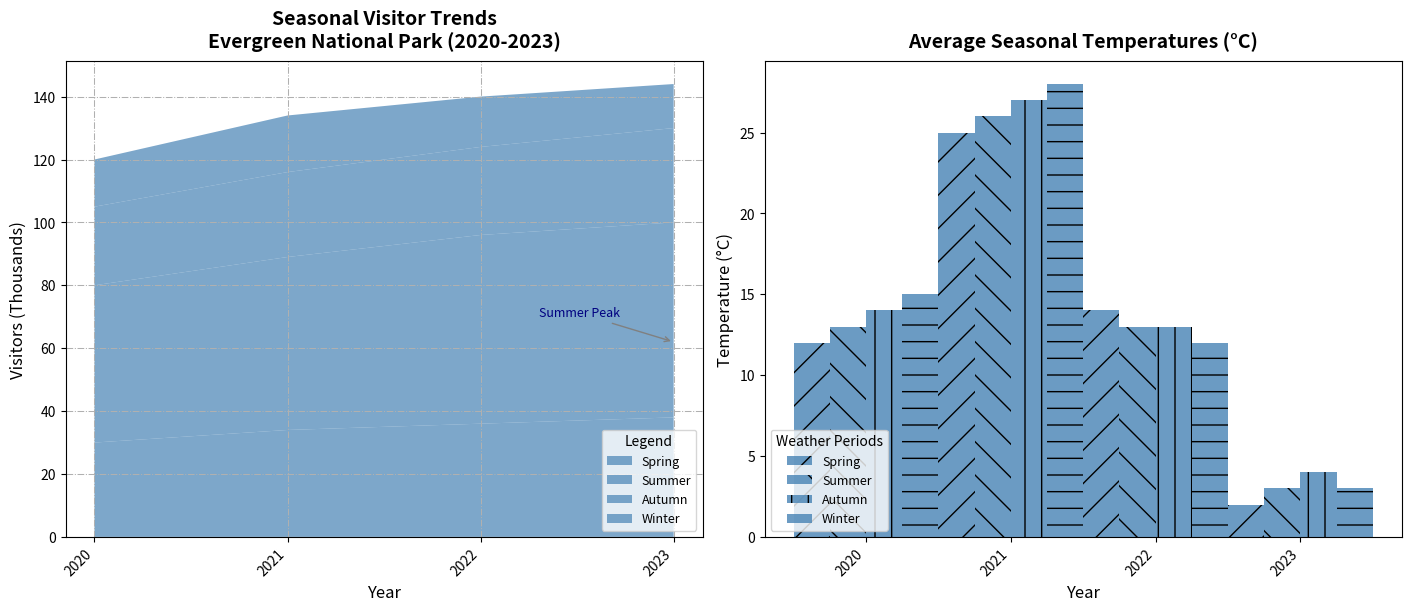

Python code for this plot:
import matplotlib.pyplot as plt
import numpy as np

# Define years and seasons
years = np.arange(2020, 2024)
seasons = ['Spring', 'Summer', 'Autumn', 'Winter']

# Create visitor data (in thousands)
visitors_spring = np.array([30, 34, 36, 38])
visitors_summer = np.array([50, 55, 60, 62])
visitors_autumn = np.array([25, 27, 28, 30])
visitors_winter = np.array([15, 18, 16, 14])

# Create average temperature data (in °C)
temps_spring = np.array([12, 13, 14, 15])
temps_summer = np.array([25, 26, 27, 28])
temps_autumn = np.array([14, 13, 13, 12])
temps_winter = np.array([2, 3, 4, 3])

# Plotting setup
fig, axs = plt.subplots(1, 2, figsize=(14, 6), constrained_layout=True)

# Plot 1: Area chart for visitor trends with a single color
axs[0].stackplot(years, visitors_spring, visitors_summer, visitors_autumn, visitors_winter,
                 labels=seasons, colors=['#4682B4'], alpha=0.7)
axs[0].set_title('Seasonal Visitor Trends\nEvergreen National Park (2020-2023)', fontsize=14, fontweight='bold', pad=10)
axs[0].set_xlabel('Year', fontsize=12)
axs[0].set_ylabel('Visitors (Thousands)', fontsize=12)
axs[0].set_xticks(years)
axs[0].set_xticklabels(years, rotation=45, ha='right')
axs[0].grid(True, linestyle='-.', linewidth=0.75)
axs[0].legend(loc='lower right', title='Legend', fontsize=9)
axs[0].annotate('Summer Peak', xy=(2023, 62), xytext=(2022.3, 70),
                arrowprops=dict(arrowstyle='->', color='gray'),
                fontsize=9, color='navy')

# Plot 2: Bar chart for average temperatures with a single color
bar_width = 0.25
x_indices = np.arange(len(years))

for i, season in enumerate(seasons):
    axs[1].bar(x_indices + i * bar_width, 
               [temps_spring[i], temps_summer[i], temps_autumn[i], temps_winter[i]], 
               bar_width, label=season, color='#4682B4', alpha=0.8, hatch=['/', '\\', '|', '-'][i])

axs[1].set_title('Average Seasonal Temperatures (°C)', fontsize=14, fontweight='bold', pad=10)
axs[1].set_xlabel('Year', fontsize=12)
axs[1].set_ylabel('Temperature (°C)', fontsize=12)
axs[1].set_xticks(x_indices + bar_width * 1.5)
axs[1].set_xticklabels(years, rotation=45, ha='right')
axs[1].legend(loc='lower left', title='Weather Periods', fontsize=9)
axs[1].grid(False)

plt.show()
